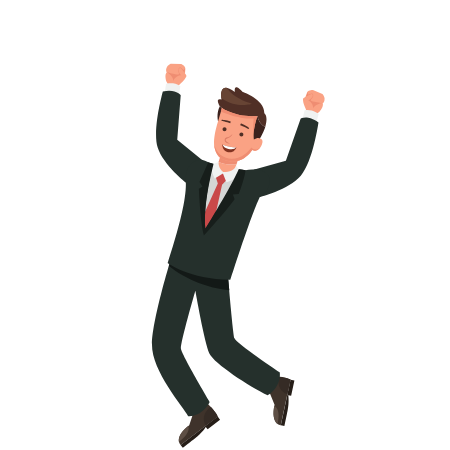
t = 0.00 s
t = 0.75 s: frame unchanged from t = 0.00 s, image omitted
t = 1.50 s: frame unchanged from t = 0.00 s, image omitted
t = 2.63 s: frame unchanged from t = 0.00 s, image omitted
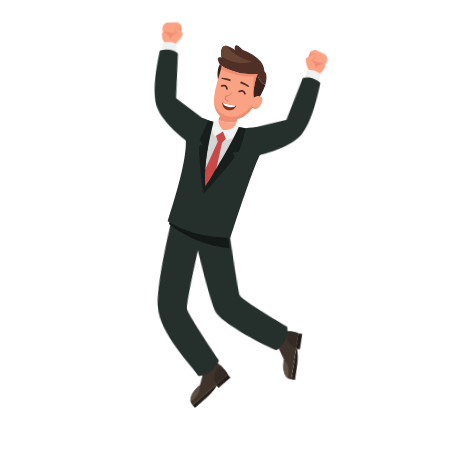
t = 3.33 s
t = 4.25 s: frame unchanged from t = 0.00 s, image omitted

The animated SVG that drew these frames (rendered in a browser with its animation timeline set to each time). Animation: 6 CSS @keyframes rules; one cycle of 5.00 s, repeats indefinitely.

<svg width="450" height="450" xmlns="http://www.w3.org/2000/svg">
 

 <style type="text/css">.st0{fill:#FAA284;}
	.st1{fill:#EF8D72;}
	.st2{fill:#F0F2F1;}
	.st3{fill:#25302C;}
	.st4{fill:#3F332B;}
	.st5{fill:#261E18;}
	.st6{fill:#5E4F45;}
	.st7{fill:#352B25;}
	.st8{fill:#131917;}
	.st9{fill:#D4D6D5;}
	.st10{fill:#C94949;}
	.st11{fill:#171E1B;}
	.st12{fill:#3B221D;}
	.st13{fill:#502F26;}
	.st14{fill:#674434;}
	.st15{fill:#DB7C65;}
	.st16{fill:#823321;}
	.st17{fill:#FFFFFF;}


			#arm1_1_ {
	animation: arm1 5s linear infinite;
  animation-direction: initial;
  transform-origin: 10% 80%;
  transform-box: fill-box;
}
@keyframes arm1 {
	0%{transform: rotateZ(0deg)}
	20%{transform: rotateZ(0deg)}
	25%{transform: rotateZ(3deg)}
   30%{transform: rotateZ(0deg)}
   60%{transform: rotateZ(0deg)}
	65%{transform: rotateZ(3deg)}
   70%{transform: rotateZ(0deg)}
100%{transform: rotateZ(0deg)}
}
#arm2_1_ {
	animation: arm2 5s linear infinite;
  animation-direction:  initial;
  transform-origin: 70% 90%;
  transform-box: fill-box;
}
@keyframes arm2 {
	0%{transform: rotateZ(0deg)}
	20%{transform: rotateZ(0deg)}
	25%{transform: rotateZ(-3deg)}
    30%{transform: rotateZ(0deg)}
    60%{transform: rotateZ(0deg)}
	65%{transform: rotateZ(-3deg)}
70%{transform: rotateZ(0deg)}
}
#legs_1_ {
	animation: leg 5s linear infinite;
  animation-direction: initial;
  transform-origin: top;
  transform-box: fill-box;
}
@keyframes leg {
	0%{transform: rotateZ(0deg)}
	20%{transform: rotateZ(0deg)}
	25%{transform: rotateZ(-5deg)}
30%{transform: rotateZ(0deg)}
60%{transform: rotateZ(0deg)}
	65%{transform: rotateZ(-5deg)}
70%{transform: rotateZ(0deg)}
}
#body_1_ {
	animation: body 5s linear infinite;
  animation-direction: initial;
  transform-origin: top;
  transform-box: fill-box;
}
@keyframes body {
	0%{transform: translateY(0px)}
	20%{transform: translateY(0px)}
25%{transform: translateY(-60px)}
30%{transform:  translateY(0px)}
60%{transform:  translateY(0px)}
	65%{transform:  translateY(-60px)}
70%{transform:  translateY(0px)}
}
#eye1_1_ {
	animation: e1 5s linear infinite;
  animation-direction: initial;
  transform-origin: top 20%;
  transform-box: fill-box;
}

@keyframes e1 {
	0%{opacity: 1;}
	20%{opacity: 1;}
	21%{opacity:0;}
	28%{opacity: 0;}
	30%{opacity: 1;}

	60%{opacity:1;}
	61%{opacity:0;}
	68%{opacity: 0;}
	70%{opacity: 1;}
}
#eye2_1_ {
	animation: e2 5s linear infinite;
  animation-direction: initial;
  transform-origin: top 20%;
  transform-box: fill-box;
}

@keyframes e2 {
	0%{opacity: 0;}
	20%{opacity: 0;}
	21%{opacity:1;}
	28%{opacity: 1;}
	30%{opacity: 0;}

	60%{opacity:0;}
	61%{opacity:1;}
	68%{opacity: 1;}
	70%{opacity: 0;}
	100%{opacity: 0;}

}</style>
 <g>
  <title>Layer 1</title>
  <g id="body_1_">
   <g id="arm2_1_">
    <path id="svg_1" d="m166.28444,81.21c0,0 -2.11,-6.41 0.43,-9.04c-0.52,-0.42 -0.61,-1.6 -0.6,-2.76c0,-0.3 0.81,-2.41 0.98,-2.65c0.66,-0.92 2.63,-2.69 3.58,-2.89l10.31,0.15c0.01,0 4.81,1.92 4.36,5.15c-0.14,0.98 -0.14,3.25 -0.36,4.13c-0.08,0.31 1.79,2.21 1.45,3.03c-1.92,4.63 -5.79,6.63 -7.85,9.41c-1.14,1.54 -2.3,3.07 -3.45,4.61l-5.5,-3.14l-3.35,-6z" class="st0"/>
    <path id="svg_2" d="m178.67444,74.44c1.01,-0.82 -0.54,-2.14 -0.44,-4.22c0.01,-0.27 0.06,-0.49 0.06,-0.63l0,0c0,-0.08 0.04,-0.12 0.06,-0.17c0.61,-2.1 2.09,-1.81 2.09,-1.81c0.94,0.46 2.96,2.62 2.96,2.62l1.5,-1.93l-0.31,4.57c-0.05,0.19 -3.21,-4.56 -4.24,-4.75c-1.36,-0.25 -1.69,1.51 -1.69,1.54c0.03,0.95 0.31,4.27 2.57,5.7c0,0 -5.38,-0.16 -8.02,5.54c0,0 0.75,-4.27 -6.1,-8.65c0.01,0 10.55,3.02 11.56,2.19" class="st1"/>
    <path id="svg_3" d="m164.74444,92.83l1.31,-9.1c0,0 7.99,-2.14 14.33,2.25l-1.53,9.26l-14.11,-2.41z" class="st2"/>
    <path id="svg_4" d="m201.82444,159.79l-24.58,-20.04l3.46,-44.49c0,0 -4.72,-6.61 -17.86,-3.71c0,0 -10.7,38.02 -5.24,55.8c5.46,17.78 28.97,35.92 28.97,35.92c5.65,0.55 11.17,-1.9 14.44,-6.45c3.55,-4.96 3.87,-11.63 0.81,-17.03z" class="st3"/>
   </g>
   <g id="legs_1_">
    <path id="svg_5" d="m207.06444,403.17c0,0 7.65,6.81 10.74,13.24l-37.2,28.5c0,0 -7.56,-7.24 8.63,-19.61l5,-14.96l12.83,-7.17z" class="st4"/>
    <path id="svg_6" d="m220.05444,419.64l-12.4,9.5l-1.91,-2.18c0,0 -3.56,5.93 -10.61,11.34c-3.43,2.63 -12.32,9.54 -12.32,9.54l-2.23,-2.91l37.08,-28.41l2.39,3.12z" class="st5"/>
    <path id="svg_7" d="m188.12444,426.01c0,0 3.84,6.15 -9.2,15.71c0,0 -2.23,-6.57 9.2,-15.71" class="st6"/>
    <path id="svg_8" d="m205.79444,425.61c0,0 -6.85,-9.69 4.94,-18.82c0,0 5.5,5.87 6.96,9.7l-11.9,9.12z" class="st7"/>
    <path id="svg_9" d="m273.72444,376.37c0,0 10.24,0.21 16.77,3.09l-9.78,45.83c0,0 -10.45,-0.59 -6.17,-20.51l-5.91,-14.62l5.09,-13.79z" class="st4"/>
    <path id="svg_10" d="m294.40444,380.46l-3.26,15.28l-2.86,-0.42c0,0 1.15,6.82 -0.71,15.51c-0.9,4.23 -3.17,15.25 -3.17,15.25l-3.59,-0.77l9.75,-45.68l3.84,0.83z" class="st5"/>
    <path id="svg_11" d="m274.26444,406.04c0,0 6.92,2.18 3.21,17.92c0,0 -5.96,-3.55 -3.21,-17.92" class="st6"/>
    <path id="svg_12" d="m287.44444,394.26c0,0 -11.51,-2.92 -8.47,-17.51c0,0 7.99,0.9 11.59,2.85l-3.12,14.66z" class="st7"/>
    <path id="svg_13" d="m173.71444,249.79c0,0 -21.49,68.03 -21.74,94.83c-0.25,26.81 31.23,62.33 36.2,71.53c0,0 13.57,1 21.51,-14.25c0,0 -28.27,-47.44 -28.79,-53.3c-0.51,-5.86 14.47,-57.81 14.47,-57.81s9.11,52.4 14.01,62.66c4.9,10.26 39.84,32.83 58.23,41.84c0,0 13.59,-7.61 12.21,-22.86c0,0 -43.6,-29.09 -45.33,-34.15c-1.73,-5.06 -8.23,-82.4 -8.23,-82.4l-52.54,-6.09z" class="st3"/>
   </g>
   <g id="arm1_1_">
    <path id="svg_14" d="m319.46444,111.63c0,0 4.51,-5.02 3.25,-8.44c0.64,-0.18 1.2,-1.22 1.66,-2.28c0.12,-0.28 0.24,-2.54 0.17,-2.82c-0.23,-1.11 -1.32,-3.52 -2.11,-4.09l-9.5,-4.02c-0.01,0 -5.18,-0.18 -6.07,2.96c-0.27,0.95 -1.18,3.03 -1.33,3.93c-0.05,0.31 -2.53,1.31 -2.55,2.18c-0.11,5.01 2.63,8.4 3.4,11.77c0.43,1.87 0.87,3.74 1.3,5.61l6.3,-0.67l5.48,-4.13z" class="st0"/>
    <path id="svg_15" d="m310.85444,100.44c-0.59,-1.16 1.38,-1.73 2.12,-3.67c0.1,-0.25 0.22,-0.45 0.22,-0.6l0,0c0,-0.08 -0.01,-0.13 -0.01,-0.19c0.29,-2.17 -1.2,-2.5 -1.2,-2.5c-1.05,0.04 -3.77,1.21 -3.77,1.21l-0.6,-2.37l-1.56,4.31c-0.03,0.2 4.77,-2.88 5.79,-2.64c1.35,0.32 0.94,2.06 0.93,2.09c-0.41,0.86 -2,3.78 -4.65,4.18c0,0 4.99,2.01 5.11,8.3c0,0 1.03,-4.21 9.07,-5.47c0.01,0 -10.85,-1.48 -11.45,-2.65" class="st1"/>
    <path id="svg_16" d="m316.20444,122.89l2.46,-8.86c0,0 -6.45,-5.18 -14.02,-3.71l-2.33,9.09l13.89,3.48z" class="st2"/>
    <path id="svg_17" d="m255.30444,169.24l30.57,-8.44l14.75,-42.12c0,0 6.98,-4.14 17.84,3.8c0,0 -5.51,39.11 -17.67,53.19c-12.16,14.07 -40.98,21.22 -40.98,21.22c-6.43,-1.45 -11.21,-6.78 -11.88,-13.14c-0.6,-5.77 2.28,-11.45 7.37,-14.51z" class="st3"/>
   </g>
   <path id="svg_18" d="m226.37444,255.88l-52.55,-6.09c0,0 -2.03,6.44 -4.86,16.13c8.22,6.58 29.53,21.15 60.41,24.24c-1.64,-18.07 -3,-34.28 -3,-34.28" class="st8"/>
   <path id="svg_19" d="m240.83444,172.06c-8.26,-3.66 -18.64,-6.95 -29.97,-7.48c-1.4,7.17 -7.55,38.14 -5.55,64.17c0,0 29,-40.84 35.52,-56.69" class="st9"/>
   <polygon id="svg_20" points="215.3244595527649,175.8399829864502 217.8244595527649,183.5899829864502 199.51446199417114,224.05998420715332 204.29446077346802,233.81999397277832 212.28445100784302,229.0899829864502 222.0644497871399,184.78997993469238 226.60445833206177,180.0099811553955 223.1944546699524,171.93998908996582 " class="st10"/>
   <path id="svg_21" d="m218.51444,161.91l-3.04,9.01l17.04,5.47l4.03,-12.1c-8.17,1.17 -15.21,-1.18 -18.03,-2.38" class="st0"/>
   <path id="svg_22" d="m236.54444,164.28l3.31,-10.31l-17.04,-5.47l-4.3,13.41c2.82,1.2 9.86,3.55 18.03,2.37" class="st1"/>
   <path id="svg_23" d="m255.39444,169.17c-0.85,-0.01 -1.28,0.06 -3.14,0.26c-4.97,0.54 -9.31,0.84 -12.85,1.01c-6.52,15.84 -34.09,58.31 -34.09,58.31c-2,-26.03 5.95,-57.28 7.36,-64.46c-1.31,-0.71 -2.73,-1.42 -4.28,-2.1c-2.33,-1.02 -4.54,-1.81 -6.56,-2.41c-2.85,0.09 -6.94,0.69 -10.25,3.47c-6.6,5.56 -5.87,16.32 -5.75,19.43c0.45,11.49 -2.98,33.74 -18.18,80.21c0,0 21.63,16.23 62.82,16.81c0,0 19.92,-63.07 29.34,-82.82c9.15,-5.71 11.93,-15.71 8.7,-21.22c-2.32,-3.96 -8.24,-6.44 -13.12,-6.49z" class="st3"/>
   <path id="svg_24" d="m218.54444,162.03c0,0 -0.45,6.28 4.65,9.92c0,0 10.81,0.36 12.95,-6.32l4.21,6.22c0,0 -5.23,9.11 -13.94,10.46l-3.47,-8.75l-8.18,4.95c0,0 -4.79,-8.91 -3.23,-13.78l7.01,-2.7z" class="st2"/>
   <path id="svg_25" d="m202.48444,186.51l-3.63,2.15c0,0 1.57,33.86 5.05,46.73c0,0 22.81,-24.94 30.7,-36.26l-1.72,-4.58l5.95,-0.57c0,0 5.5,-14.35 6.82,-23.95c-2.21,-0.23 -3.8,-0.81 -6.86,-1.14c-6.52,15.84 -33.49,59.86 -33.49,59.86c-2,-26.03 6.82,-57.94 8.22,-65.11c-2.14,-0.71 -3.14,-0.72 -5.22,-1.47l-8.84,19.92l3.02,4.42z" class="st11"/>
   <path id="svg_26" d="m257.41444,115.97c0,0 -18.82,3.17 -22.69,1.6c-3.87,-1.57 -14.92,-11.33 -14.92,-11.33c-3.83,7.21 -1.69,15.02 -1.69,15.02l33.66,18.57l5.62,3.33c3.5,-6.03 6.79,-12.3 7.87,-16.13c-6.94,-3.8 -7.85,-11.06 -7.85,-11.06" class="st12"/>
   <path id="svg_27" d="m264.27444,113.19c0.47,-13.97 -21.55,-21.2 -21.55,-21.2c-9.68,-10.45 -7.88,-0.09 -7.88,-0.09c-17.59,-12.58 -13.28,7.71 -13.28,7.71c-7.18,-2.32 -1.76,6.63 -1.76,6.63s11.05,9.76 14.92,11.33c3.87,1.57 22.69,-1.6 22.69,-1.6s0.91,7.26 7.85,11.06c3.27,-11.63 -0.99,-13.84 -0.99,-13.84" class="st13"/>
   <path id="svg_28" d="m257.20444,138l-3.35,1.51c-0.18,-1.51 -0.24,-3.05 -0.22,-4.58c0.15,-8.85 3.78,-18.96 3.78,-18.96c-20.98,1.95 -35.63,-7.95 -35.63,-7.95c-1.76,9.63 -10.74,29.4 -6.58,42.04c1.24,3.77 3.19,7.19 7.53,9.19c18.89,8.72 29.47,-9.18 29.47,-9.18s5.73,3.41 9.59,-5.36c3.2,-7.25 -4.59,-6.71 -4.59,-6.71" class="st0"/>
   <path id="svg_29" d="m253.66444,118.53c0,0 -0.9,9.18 0.01,15.13c0.41,-8.37 3.74,-17.7 3.74,-17.7c-20.98,1.95 -35.63,-7.95 -35.63,-7.95c-0.19,1.05 -0.49,2.23 -0.84,3.5c7.06,3.13 19.96,7.78 32.72,7.02" class="st1"/>
   <path id="svg_30" d="m226.67444,87.86c0,0 5.94,10.45 25.19,15.9c0,0 -15.07,5.19 -30.53,-5.53c0.01,0.01 -1.4,-11.62 5.34,-10.37" class="st14"/>
   <path id="svg_31" d="m251.35444,147.38c-3.07,4.42 -12.77,14.71 -26.07,10.13c-7.2,-2.48 -9.53,-8.36 -11.01,-12.42c0.13,1.75 0.42,3.42 0.94,4.98c1.24,3.77 3.19,7.19 7.53,9.19c18.89,8.72 29.47,-9.18 29.47,-9.18s4.37,2.68 8.19,-2.77c-5.44,5.08 -9.05,0.07 -9.05,0.07" class="st1"/>
   <path id="svg_32" d="m230.18444,143.32c-4.26,0.46 -5.81,-1.93 -5.45,-3.78c0.23,-1.21 1.2,-2.06 2.46,-2.18c2.59,-0.25 5.25,-3.36 5.28,-3.39c-0.22,0.83 -1.93,3.68 -5.38,4.56c-0.74,0.19 -1.25,0.47 -1.37,1.06c-0.21,1.04 0.82,2.97 4.46,3.73" class="st15"/>
   <path id="svg_33" d="m221.53444,120.94l0.16,-1.2c0.26,0.05 4.51,0.1 9.03,1.81l-0.47,1.82c-3.65,-1.65 -8.66,-2.42 -8.72,-2.43" class="st13"/>
   <path id="svg_34" d="m248.54444,129.09c-2.75,-2.08 -8.42,-3.94 -8.47,-3.96l0.84,-1.54c0.21,0.11 5.36,1.77 8.3,4.61l-0.67,0.89z" class="st13"/>
   <g id="eye2_1_">
    <path id="svg_35" d="m226.99444,131.71c-0.4,0 -0.76,-0.28 -0.85,-0.68c-0.28,-1.25 -0.79,-2.06 -1.53,-2.41c-1.17,-0.57 -2.65,0.11 -2.66,0.12c-0.43,0.21 -0.96,0.03 -1.17,-0.41c-0.21,-0.43 -0.03,-0.96 0.41,-1.17c0.09,-0.04 2.24,-1.06 4.18,-0.11c1.24,0.6 2.07,1.81 2.47,3.6c0.11,0.47 -0.19,0.94 -0.66,1.04c-0.06,0.01 -0.13,0.02 -0.19,0.02" class="st13"/>
    <path id="svg_36" d="m238.49444,134.05c0.26,0.3 0.71,0.39 1.07,0.19c1.12,-0.61 2.07,-0.76 2.82,-0.44c1.2,0.51 1.66,2.06 1.67,2.08c0.13,0.46 0.61,0.74 1.08,0.61c0.46,-0.13 0.74,-0.61 0.61,-1.08c-0.03,-0.1 -0.68,-2.38 -2.67,-3.22c-1.27,-0.54 -2.73,-0.36 -4.34,0.52c-0.42,0.23 -0.58,0.76 -0.35,1.18c0.03,0.06 0.07,0.11 0.11,0.16" class="st13"/>
   </g>
   <g id="eye1_1_">
    <path id="svg_37" d="m226.52444,129.18c0,1.1 -0.89,1.99 -1.99,1.99c-1.1,0 -1.99,-0.89 -1.99,-1.99c0,-1.1 0.89,-1.99 1.99,-1.99c1.1,0 1.99,0.89 1.99,1.99" class="st13"/>
    <path id="svg_38" d="m243.38444,134.52c0,1.1 -0.89,1.99 -1.99,1.99c-1.1,0 -1.99,-0.89 -1.99,-1.99c0,-1.1 0.89,-1.99 1.99,-1.99c1.1,0 1.99,0.89 1.99,1.99" class="st13"/>
   </g>
   <path id="svg_39" d="m236.40444,147.42c0,0 -7.63,-0.04 -14.13,-2.97c0,0 -0.11,6.51 5.75,7.73c5.52,1.15 8.06,-3.56 8.38,-4.76" class="st16"/>
   <path id="svg_40" d="m228.55444,148.9c-4.5,-0.95 -5.43,-3.09 -5.78,-4.23c5.06,2.15 9.45,2.43 13.26,2.75c-0.65,1.04 -3.24,2.37 -7.48,1.48" class="st17"/>
  </g>
 </g>
</svg>
